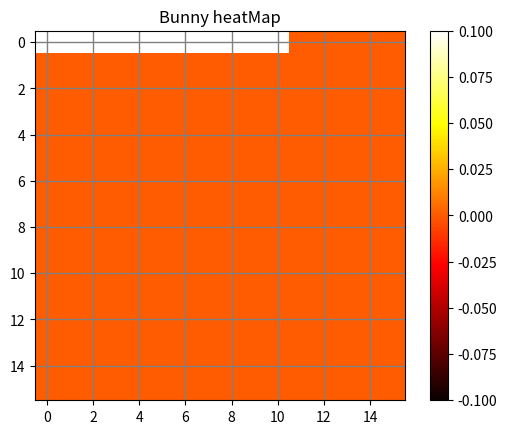

Recreate this plot in Python.
import numpy as np
import matplotlib.pyplot as plt
from matplotlib.animation import FuncAnimation
from scipy.integrate import odeint

data = np.zeros((16, 16))
def comp(y, t, alpha, beta, delta, gamma, tenma, f, g):
    x, y1, y2 = y
    dxdt =  alpha * x - beta * x * (y1) - tenma * x * (y2)
    dy1dt = delta * beta * x * y1 - gamma * y1
    dy2dt = delta * beta * x * y2 - gamma * y2
    return [dxdt, dy1dt, dy2dt]
alpha = 0.1  # Prey birth rate
beta = 0.05  # Predation rate
delta = 0.1  # Conversion efficiency
gamma = 0.1  # Predator death rate
tenma = 0.02
f = 0.02
g = 0.1
x0 =10  # Initial prey population
y10 = 10  # Initial population of predator species 1
y20 = 2  # Initial population of predator species 2
y0 = [x0, y10, y20]


fig, ax = plt.subplots()
heatmap = ax.imshow(data, cmap='hot', interpolation='nearest')

t = np.linspace(0, 500, 1000)
y = odeint(comp, [10,10,2], t, args=(alpha, beta, delta, gamma, tenma, f, g))
g=(y[:,0])
g1= (y[:,1])
g2 = (y[:,2])


for i in range (len(g)):
    print(1+int(int(g[i])%16))

prev_value = 0
def update(frame):
    if frame% 1 == 0:
        ax.grid(True, color='grey', linewidth=1)
    global prev_value 
    print(frame)
    if int(g[frame]) < int(prev_value):
        data.fill(0)
        
    if frame % 2 == 0:
        for i in range(0, 1+int(g[frame]/16)):
            for j in range(0, 1+int(int(g[frame])%16)):
                data[i, j] = 0.3
          
                
    prev_value = g[frame]  
        
    
    heatmap.set_array(data)
    
    return heatmap,


ani = FuncAnimation(fig, update, frames=len(t), interval=100, blit=True)

plt.colorbar(heatmap)  
plt.title('Bunny heatMap')
plt.show()
